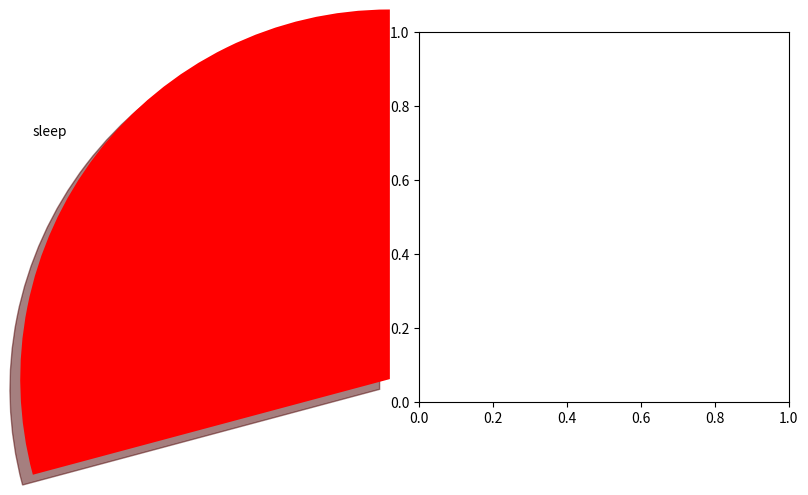

Write Python code to recreate this figure. (Note: this script raises an exception after producing the figure.)
# -*- coding: utf-8 -*-
"""
Created on Mon Oct 23 18:19:31 2023
"""
import matplotlib.pyplot as plt
#define data

def setLinearGraphics():
    x1 = [5,4,5,6]
    y1 = [23,23,5,2]
    x2 = [0,3,4,21]
    y2 = [1,2,4,5]
#Seting graphic features
    plt.plot(x1,y1, label = 'Linea 1', linewidth = 4, color='blue')
    plt.plot(x2,y2, label = 'Linea 2', linewidth = 4, color='green')
 #define title and name of axis
    plt.title('Line diagram')
    plt.ylabel('Axis Y')
    plt.xlabel('Axis X')

#show grid, legend and shape
    plt.legend()
    plt.grid()
    plt.show()
    

def graphicBar():
    x1 = [5,4,4,4,8]
    y1 = [2,1,23,5,2]
    x2 = [0,3,4,21,7]
    y2 = [1,2,4,5.7]
    
    #Seting graphic features
    plt.bar(x1,y1, label = 'Data 1', linewidth = 4, color='Lightblue')
    plt.bar(x2,y2, label = 'Data 2', linewidth = 4, color='Orange')
   #define title and name of axis
    plt.title('Line diagram')
    plt.ylabel('Eje Y')
    plt.xlabel('Eje X')

   #show grid, legend and shape
    plt.legend()
    plt.grid()
    plt.show()

def histogram():
    #define data
    a = [22,55,64,21,34,54,23,3,2,4,102,85.85,119,129,79,65,55,111,115,89,75,65,44,443,42,48]
    bins = [0,10,20,30,40,50,70,80,90,100]
    #seting features of graphic
    plt.hist(a, bins, histtype='bar', rwidth = 0.8, color='lightgreen')
    #Define title, name and axis
    plt.title('histogram')
    plt.xlabel('X axis')
    plt.ylabel('Y axis')
    plt.show()
    

def dispersionGraphic():
    x1 = [0.25, 1.25,2.25,3.25, 4.35]
    y1 = [10,55,80,32,40]
    x2 = [0.75, 1.75,2.75, 3.75,4.75]
    y2 = [42, 26, 10, 29, 66]
    #set features of graphic
    plt.scatter(x1, y1, label = 'data 1', color = 'red')
    plt.scatter(x2, y2, label = 'data 2', color = 'purple')
    
    #define title and axis name
    plt.title('graphic of dispersion')
    plt.ylabel('Y axis')
    plt.xlabel('X axis')
    #show shape
    plt.legend()
    plt.show()

def cicleGraphics():
    sleep = [7,8,6,11,7]
    eat =   [2,3,4,3,2]
    work =  [7,8,2,2,5]
    divide = [7,2,2,13]
    reacration = [8,5,7,8,13]
    activity = ['sleep', 'eat', 'work', 'recreation']
    myColors = ['red', 'purple', 'blue', 'orange']
    
    plt.pie(divide, labels=activity, colors=myColors, startangle=90,
            shadow=True, explode=(0.1,0,0,0), autopct='%1.1f%')
    plt.title('cicle graphic')
    plt.show()
    
#setLinearGraphics()
#graphicBar()
#histogram()
#dispersionGraphic()
cicleGraphics()